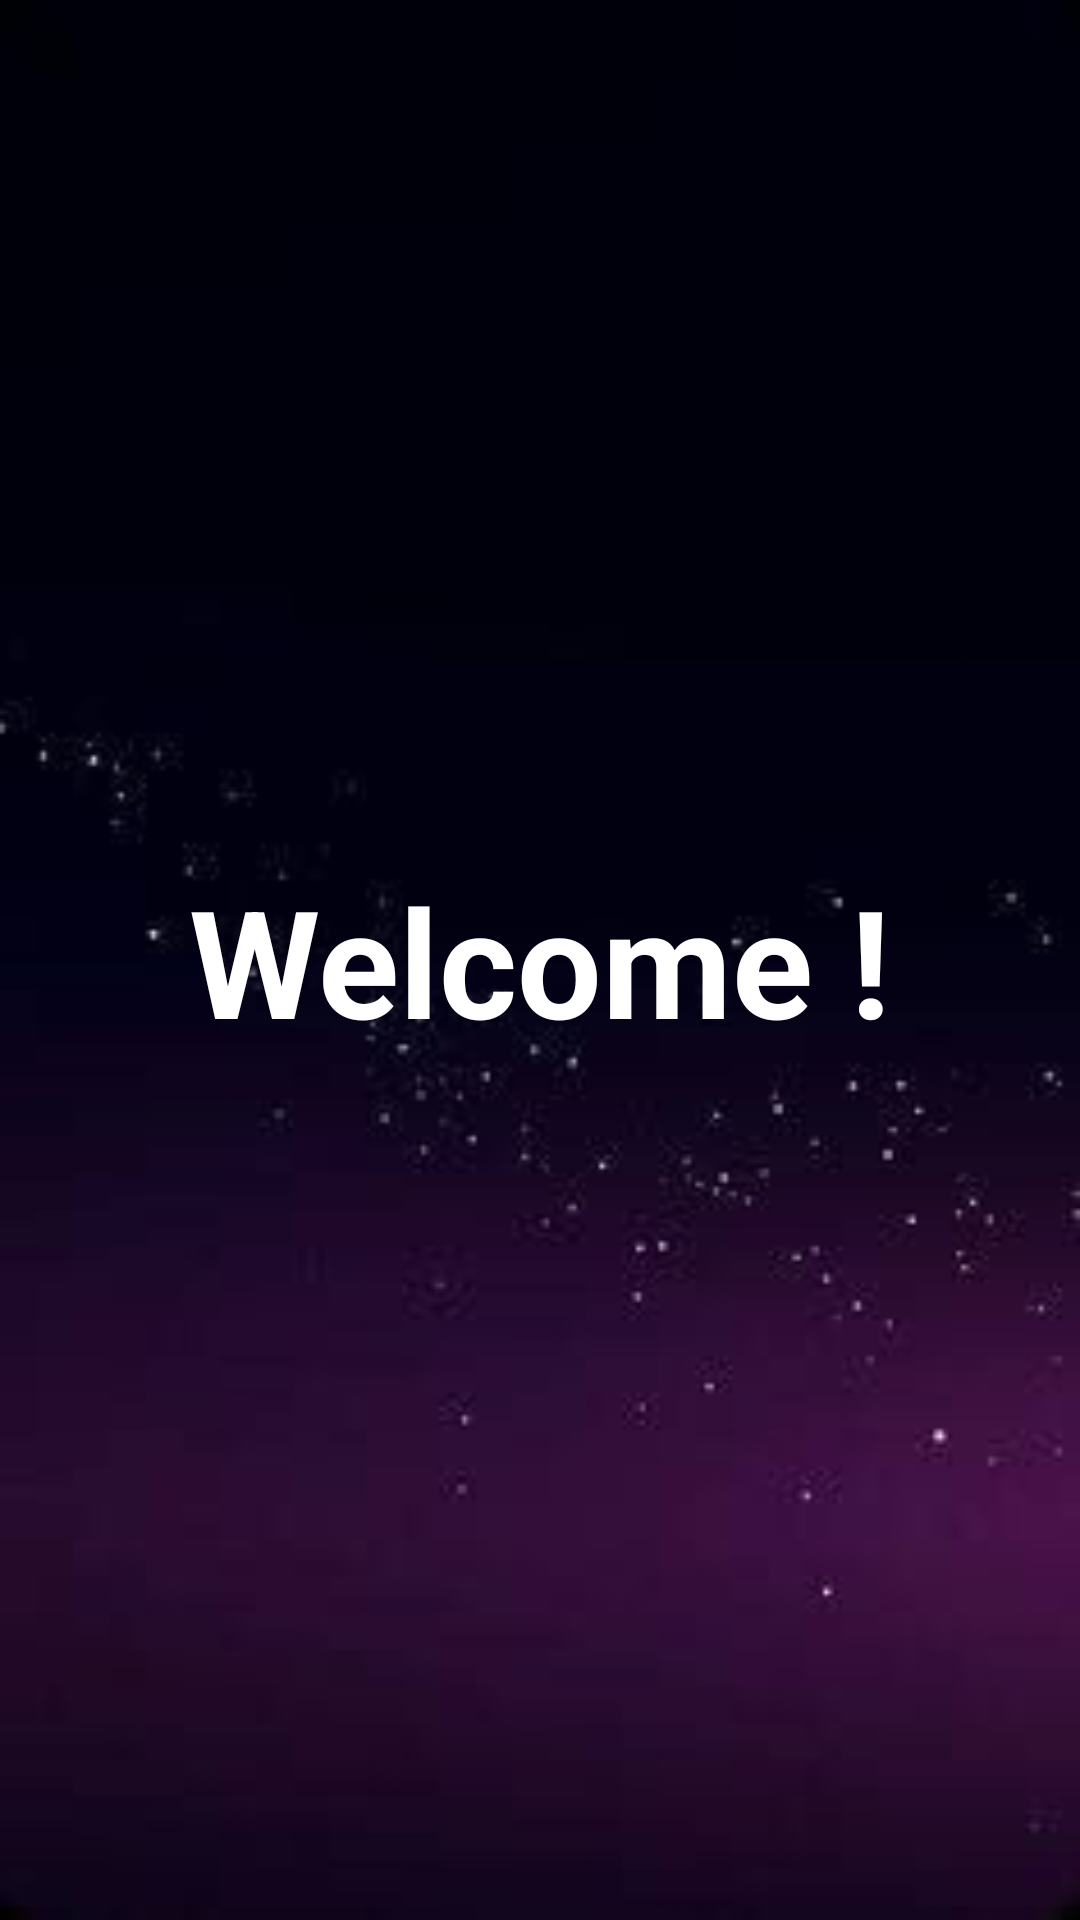

Here is an Android app screen rendered from its layout file. Give the layout XML and the strings, colors and styles it references.
<!-- AndroidManifest.xml: application theme AppTheme -->
<!-- res/layout/activity_success.xml -->
<?xml version="1.0" encoding="utf-8"?>
<RelativeLayout xmlns:android="http://schemas.android.com/apk/res/android"
    android:layout_width="match_parent"
    android:layout_height="match_parent"
    xmlns:app="http://schemas.android.com/apk/res-auto"
    xmlns:tools="http://schemas.android.com/tools"
    android:background="@drawable/background"
    tools:context=".SuccessActivity">

    <TextView
        android:id="@+id/textView"
        android:layout_width="wrap_content"
        android:layout_height="wrap_content"
        android:layout_centerInParent="true"
        android:textStyle="bold"
        android:textSize="50sp"
        android:text="Welcome !"
        android:textColor="#ffffff"/>


</RelativeLayout>
<!-- resources referenced by this layout -->
<resources>
  <!-- drawable background: jpg bitmap (drawable, 4094 bytes) -->
  <style name="AppTheme" parent="Theme.AppCompat.Light.DarkActionBar">
          
          <item name="colorPrimary">#0C31E3</item>
          <item name="colorPrimaryDark">#071875</item>
          <item name="colorAccent">@color/colorAccent</item>
      </style>
  <!-- not gathered from this repository: default colours our renderer supplied (Android Studio template values) -->
  <color name="colorAccent">#FF03DAC5</color>
</resources>
